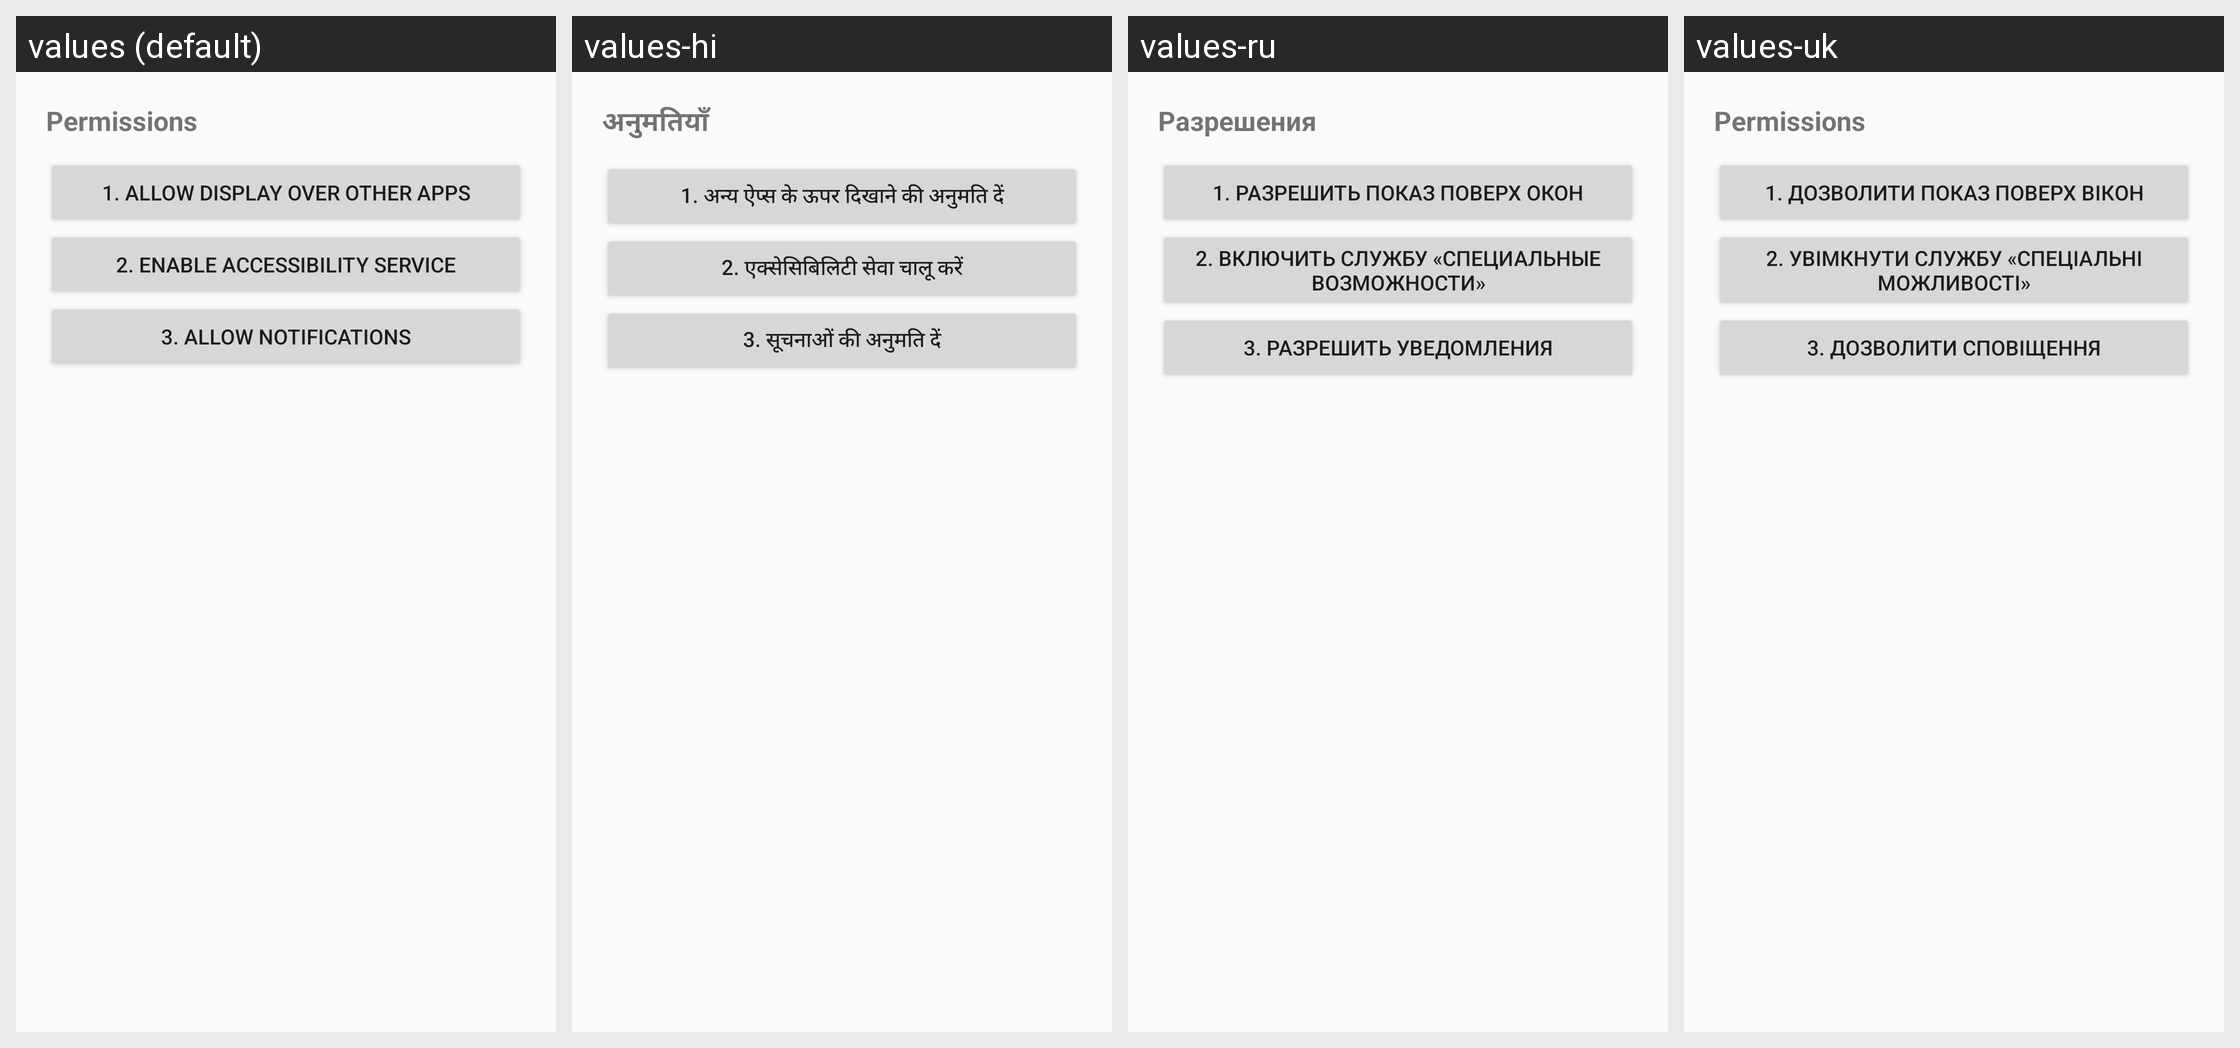

Here is an Android app screen in its default locale and in the app's own translations. Write out the translated-string differences for the strings that appear on this screen.
Android screen res/layout/dialog_permissions.xml rendered under 4 locales, left to right: values (default), values-hi, values-ru, values-uk. Device: Nexus 5 (rendered at 1080×1920; each locale shown at half size, 540×960, under a caption strip naming it); theme Theme.ReadAloud.
Other locales in the repository, not shown: values-ar, values-bn, values-de, values-es, values-fa, values-fr, values-in, values-it, values-ja, values-ko, values-nl, values-pl, values-pt, values-th, values-tr, values-ur, values-vi, values-zh-rCN.
Strings drawn on this screen, with the default value and each locale's value (text and hints the layout hard-codes, and strings that could not be matched under every locale, appear in the picture but are not listed):

btn_permissions
  values: Permissions
  values-hi: अनुमतियाँ
  values-ru: Разрешения
  values-uk: Permissions  [not translated; the default value is used]

btn_overlay
  values: 1. Allow display over other apps
  values-hi: 1. अन्य ऐप्स के ऊपर दिखाने की अनुमति दें
  values-ru: 1. Разрешить показ поверх окон
  values-uk: 1. Дозволити показ поверх вікон

btn_a11y
  values: 2. Enable Accessibility service
  values-hi: 2. एक्सेसिबिलिटी सेवा चालू करें
  values-ru: 2. Включить службу «Специальные возможности»
  values-uk: 2. Увімкнути службу «Спеціальні можливості»

btn_notif
  values: 3. Allow notifications
  values-hi: 3. सूचनाओं की अनुमति दें
  values-ru: 3. Разрешить уведомления
  values-uk: 3. Дозволити сповіщення
